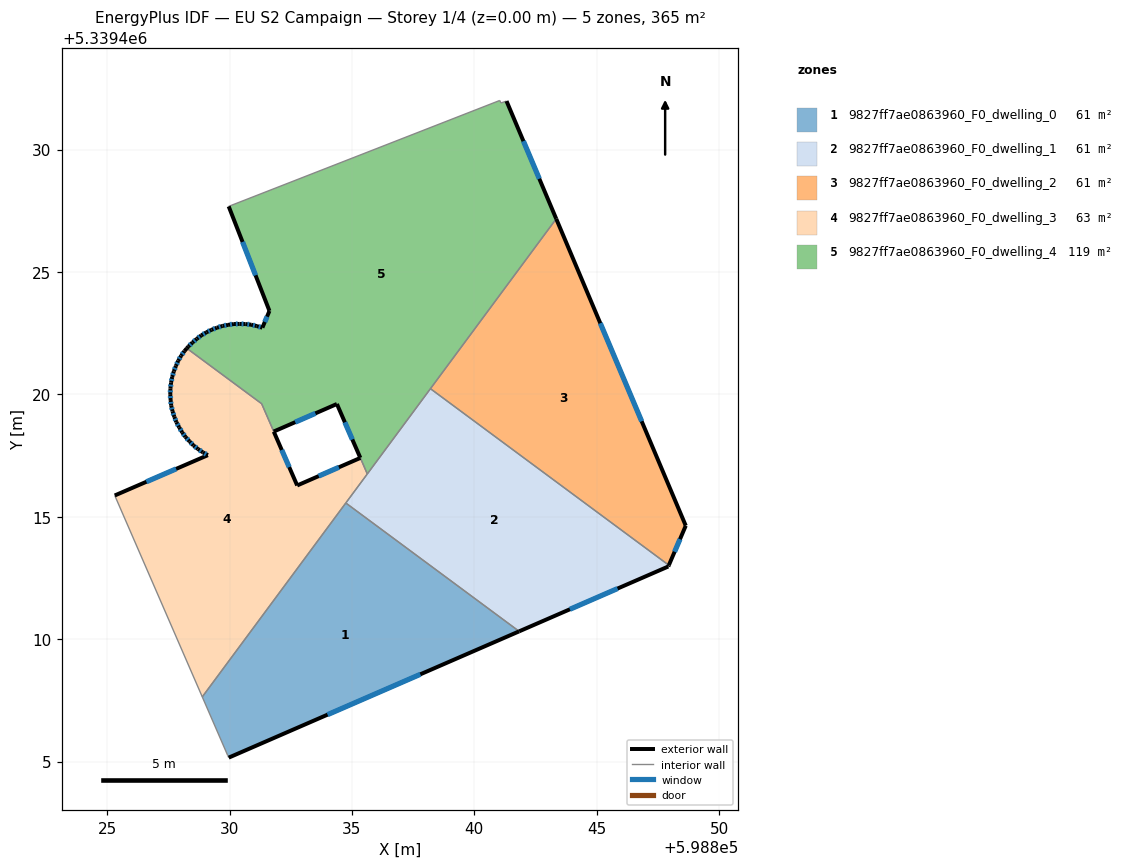
=== STOREY PLAN SPEC (per zone: floor XY polygon, exterior-wall plan segments, windows/doors) ===
zone 1: 9827ff7ae0863960_F0_dwelling_0  (60.9 m²)
  floor: (598841.83, 5339410.32) (598829.97, 5339405.16) (598829.93, 5339405.25) (598828.89, 5339407.64) (598834.75, 5339415.57)
  exterior wall: (598829.97, 5339405.16) – (598841.83, 5339410.32)  [12.9 m]
    window: (598834.00, 5339406.92) – (598837.79, 5339408.57)  [4.0 m²]
  interior walls: 4
zone 2: 9827ff7ae0863960_F0_dwelling_1  (60.9 m²)
  floor: (598847.94, 5339413.02) (598847.92, 5339412.97) (598841.83, 5339410.32) (598834.75, 5339415.57) (598838.21, 5339420.23)
  exterior wall: (598847.92, 5339412.97) – (598847.94, 5339413.02)  [0.1 m]
  exterior wall: (598841.83, 5339410.32) – (598847.92, 5339412.97)  [6.6 m]
    window: (598843.90, 5339411.22) – (598845.85, 5339412.07)  [2.0 m²]
  interior walls: 4
zone 3: 9827ff7ae0863960_F0_dwelling_2  (60.9 m²)
  floor: (598843.34, 5339427.17) (598848.64, 5339414.64) (598847.94, 5339413.02) (598838.21, 5339420.23)
  exterior wall: (598848.64, 5339414.64) – (598843.34, 5339427.17)  [13.6 m]
    window: (598846.83, 5339418.90) – (598845.14, 5339422.91)  [4.2 m²]
  exterior wall: (598847.94, 5339413.02) – (598848.64, 5339414.64)  [1.8 m]
    window: (598848.18, 5339413.57) – (598848.40, 5339414.09)  [0.5 m²]
  interior walls: 2
zone 4: 9827ff7ae0863960_F0_dwelling_3  (63.4 m²)
  floor: (598835.34, 5339417.41) (598835.63, 5339416.75) (598828.89, 5339407.64) (598825.31, 5339415.87) (598829.11, 5339417.52) (598828.91, 5339417.63) (598828.71, 5339417.77) (598828.53, 5339417.92) (598828.36, 5339418.08) (598828.20, 5339418.26) (598828.07, 5339418.45) (598827.94, 5339418.66) (598827.83, 5339418.87) (598827.74, 5339419.08) (598827.67, 5339419.31) (598827.62, 5339419.54) (598827.59, 5339419.77) (598827.58, 5339420.01) (598827.58, 5339420.24) (598827.61, 5339420.48) (598827.66, 5339420.71) (598827.72, 5339420.94) (598827.81, 5339421.16) (598827.91, 5339421.38) (598828.02, 5339421.58) (598828.16, 5339421.77) (598828.26, 5339421.88) (598831.31, 5339419.62) (598832.76, 5339416.28)
  exterior wall: (598828.07, 5339418.45) – (598828.20, 5339418.26)  [0.2 m]
    window: (598828.11, 5339418.39) – (598828.15, 5339418.33)  [0.1 m²]
  exterior wall: (598827.94, 5339418.66) – (598828.07, 5339418.45)  [0.2 m]
    window: (598827.98, 5339418.59) – (598828.02, 5339418.52)  [0.1 m²]
  exterior wall: (598827.83, 5339418.87) – (598827.94, 5339418.66)  [0.2 m]
    window: (598827.87, 5339418.79) – (598827.90, 5339418.73)  [0.1 m²]
  exterior wall: (598827.74, 5339419.08) – (598827.83, 5339418.87)  [0.2 m]
    window: (598827.77, 5339419.01) – (598827.80, 5339418.94)  [0.1 m²]
  exterior wall: (598827.67, 5339419.31) – (598827.74, 5339419.08)  [0.2 m]
    window: (598827.70, 5339419.23) – (598827.72, 5339419.16)  [0.1 m²]
  exterior wall: (598827.62, 5339419.54) – (598827.67, 5339419.31)  [0.2 m]
    window: (598827.64, 5339419.46) – (598827.65, 5339419.39)  [0.1 m²]
  exterior wall: (598827.59, 5339419.77) – (598827.62, 5339419.54)  [0.2 m]
    window: (598827.60, 5339419.69) – (598827.61, 5339419.62)  [0.1 m²]
  exterior wall: (598827.58, 5339420.01) – (598827.59, 5339419.77)  [0.2 m]
    window: (598827.58, 5339419.93) – (598827.59, 5339419.85)  [0.1 m²]
  exterior wall: (598827.58, 5339420.24) – (598827.58, 5339420.01)  [0.2 m]
    window: (598827.58, 5339420.16) – (598827.58, 5339420.09)  [0.1 m²]
  exterior wall: (598827.61, 5339420.48) – (598827.58, 5339420.24)  [0.2 m]
    window: (598827.60, 5339420.40) – (598827.59, 5339420.32)  [0.1 m²]
  exterior wall: (598827.66, 5339420.71) – (598827.61, 5339420.48)  [0.2 m]
    window: (598827.64, 5339420.63) – (598827.63, 5339420.56)  [0.1 m²]
  exterior wall: (598827.72, 5339420.94) – (598827.66, 5339420.71)  [0.2 m]
    window: (598827.70, 5339420.86) – (598827.68, 5339420.79)  [0.1 m²]
  exterior wall: (598827.81, 5339421.16) – (598827.72, 5339420.94)  [0.2 m]
    window: (598827.78, 5339421.09) – (598827.75, 5339421.02)  [0.1 m²]
  exterior wall: (598827.91, 5339421.38) – (598827.81, 5339421.16)  [0.2 m]
    window: (598827.87, 5339421.30) – (598827.84, 5339421.24)  [0.1 m²]
  exterior wall: (598828.02, 5339421.58) – (598827.91, 5339421.38)  [0.2 m]
    window: (598827.98, 5339421.51) – (598827.94, 5339421.44)  [0.1 m²]
  exterior wall: (598828.16, 5339421.77) – (598828.02, 5339421.58)  [0.2 m]
    window: (598828.11, 5339421.71) – (598828.07, 5339421.64)  [0.1 m²]
  exterior wall: (598828.26, 5339421.88) – (598828.16, 5339421.77)  [0.1 m]
  exterior wall: (598832.76, 5339416.28) – (598831.81, 5339418.48)  [2.4 m]
    window: (598832.44, 5339417.03) – (598832.13, 5339417.73)  [0.7 m²]
  exterior wall: (598835.34, 5339417.41) – (598832.76, 5339416.28)  [2.8 m]
    window: (598834.47, 5339417.02) – (598833.64, 5339416.66)  [0.9 m²]
  exterior wall: (598829.11, 5339417.52) – (598825.31, 5339415.87)  [4.1 m]
    window: (598827.82, 5339416.96) – (598826.60, 5339416.43)  [1.3 m²]
  exterior wall: (598828.91, 5339417.63) – (598829.11, 5339417.52)  [0.2 m]
    window: (598828.98, 5339417.59) – (598829.04, 5339417.56)  [0.1 m²]
  exterior wall: (598828.71, 5339417.77) – (598828.91, 5339417.63)  [0.2 m]
    window: (598828.78, 5339417.72) – (598828.84, 5339417.68)  [0.1 m²]
  exterior wall: (598828.53, 5339417.92) – (598828.71, 5339417.77)  [0.2 m]
    window: (598828.59, 5339417.87) – (598828.65, 5339417.82)  [0.1 m²]
  exterior wall: (598828.36, 5339418.08) – (598828.53, 5339417.92)  [0.2 m]
    window: (598828.42, 5339418.03) – (598828.47, 5339417.97)  [0.1 m²]
  exterior wall: (598828.20, 5339418.26) – (598828.36, 5339418.08)  [0.2 m]
    window: (598828.26, 5339418.20) – (598828.31, 5339418.14)  [0.1 m²]
  interior walls: 6
zone 5: 9827ff7ae0863960_F0_dwelling_4  (119.3 m²)
  floor: (598841.31, 5339431.98) (598843.34, 5339427.17) (598835.63, 5339416.75) (598834.39, 5339419.61) (598831.81, 5339418.48) (598831.31, 5339419.62) (598828.26, 5339421.88) (598828.31, 5339421.95) (598828.48, 5339422.12) (598828.66, 5339422.27) (598828.85, 5339422.41) (598829.06, 5339422.54) (598829.26, 5339422.64) (598829.48, 5339422.72) (598829.71, 5339422.80) (598829.94, 5339422.84) (598830.18, 5339422.88) (598830.41, 5339422.88) (598830.65, 5339422.87) (598830.88, 5339422.85) (598831.11, 5339422.79) (598831.34, 5339422.73) (598831.63, 5339423.41) (598829.96, 5339427.68) (598841.04, 5339432.01) (598841.09, 5339431.91)
  exterior wall: (598834.39, 5339419.61) – (598835.34, 5339417.41)  [2.4 m]
    window: (598834.71, 5339418.86) – (598835.02, 5339418.16)  [0.7 m²]
  exterior wall: (598831.81, 5339418.48) – (598834.39, 5339419.61)  [2.8 m]
    window: (598832.68, 5339418.87) – (598833.51, 5339419.23)  [0.9 m²]
  exterior wall: (598828.31, 5339421.95) – (598828.26, 5339421.88)  [0.1 m]
  exterior wall: (598828.48, 5339422.12) – (598828.31, 5339421.95)  [0.2 m]
    window: (598828.43, 5339422.06) – (598828.37, 5339422.01)  [0.1 m²]
  exterior wall: (598828.66, 5339422.27) – (598828.48, 5339422.12)  [0.2 m]
    window: (598828.60, 5339422.22) – (598828.54, 5339422.17)  [0.1 m²]
  exterior wall: (598828.85, 5339422.41) – (598828.66, 5339422.27)  [0.2 m]
    window: (598828.78, 5339422.36) – (598828.72, 5339422.32)  [0.1 m²]
  exterior wall: (598829.06, 5339422.54) – (598828.85, 5339422.41)  [0.2 m]
    window: (598828.98, 5339422.49) – (598828.92, 5339422.45)  [0.1 m²]
  exterior wall: (598829.26, 5339422.64) – (598829.06, 5339422.54)  [0.2 m]
    window: (598829.19, 5339422.60) – (598829.13, 5339422.57)  [0.1 m²]
  exterior wall: (598829.48, 5339422.72) – (598829.26, 5339422.64)  [0.2 m]
    window: (598829.41, 5339422.69) – (598829.34, 5339422.67)  [0.1 m²]
  exterior wall: (598829.71, 5339422.80) – (598829.48, 5339422.72)  [0.2 m]
    window: (598829.63, 5339422.77) – (598829.56, 5339422.75)  [0.1 m²]
  exterior wall: (598829.94, 5339422.84) – (598829.71, 5339422.80)  [0.2 m]
    window: (598829.86, 5339422.83) – (598829.79, 5339422.81)  [0.1 m²]
  exterior wall: (598830.18, 5339422.88) – (598829.94, 5339422.84)  [0.2 m]
    window: (598830.10, 5339422.86) – (598830.02, 5339422.85)  [0.1 m²]
  exterior wall: (598830.41, 5339422.88) – (598830.18, 5339422.88)  [0.2 m]
    window: (598830.33, 5339422.88) – (598830.26, 5339422.88)  [0.1 m²]
  exterior wall: (598830.65, 5339422.87) – (598830.41, 5339422.88)  [0.2 m]
    window: (598830.57, 5339422.88) – (598830.49, 5339422.88)  [0.1 m²]
  exterior wall: (598830.88, 5339422.85) – (598830.65, 5339422.87)  [0.2 m]
    window: (598830.80, 5339422.86) – (598830.73, 5339422.87)  [0.1 m²]
  exterior wall: (598831.11, 5339422.79) – (598830.88, 5339422.85)  [0.2 m]
    window: (598831.03, 5339422.81) – (598830.96, 5339422.83)  [0.1 m²]
  exterior wall: (598831.34, 5339422.73) – (598831.11, 5339422.79)  [0.2 m]
    window: (598831.26, 5339422.75) – (598831.19, 5339422.77)  [0.1 m²]
  exterior wall: (598831.63, 5339423.41) – (598831.34, 5339422.73)  [0.7 m]
    window: (598831.53, 5339423.18) – (598831.44, 5339422.96)  [0.2 m²]
  exterior wall: (598829.96, 5339427.68) – (598831.63, 5339423.41)  [4.6 m]
    window: (598830.53, 5339426.23) – (598831.06, 5339424.86)  [1.4 m²]
  exterior wall: (598843.34, 5339427.17) – (598841.31, 5339431.98)  [5.2 m]
    window: (598842.65, 5339428.81) – (598842.00, 5339430.35)  [1.6 m²]
  interior walls: 8

=== DERIVED (storey summary) ===
Building: EU S2 Campaign
Storey: 1 of 4  (floor level z = 0.00 m)
Storey gross floor area: 365.5 m²
Zones on this storey: 5
  - 9827ff7ae0863960_F0_dwelling_0: floor 60.9 m²; exterior wall 12.9 m (38.8 m²); 1 window(s) 4.0 m²; WWR 10.2%
  - 9827ff7ae0863960_F0_dwelling_1: floor 60.9 m²; exterior wall 6.7 m (20.1 m²); 1 window(s) 2.0 m²; WWR 10.1%
  - 9827ff7ae0863960_F0_dwelling_2: floor 60.9 m²; exterior wall 15.4 m (46.1 m²); 2 window(s) 4.7 m²; WWR 10.2%
  - 9827ff7ae0863960_F0_dwelling_3: floor 63.4 m²; exterior wall 14.5 m (43.4 m²); 24 window(s) 4.4 m²; WWR 10.1%
  - 9827ff7ae0863960_F0_dwelling_4: floor 119.3 m²; exterior wall 19.2 m (57.5 m²); 19 window(s) 5.8 m²; WWR 10.2%
Zone adjacency (shared interzone walls):
  - 9827ff7ae0863960_F0_dwelling_0 ↔ 9827ff7ae0863960_F0_dwelling_1
  - 9827ff7ae0863960_F0_dwelling_0 ↔ 9827ff7ae0863960_F0_dwelling_3
  - 9827ff7ae0863960_F0_dwelling_1 ↔ 9827ff7ae0863960_F0_dwelling_2
  - 9827ff7ae0863960_F0_dwelling_1 ↔ 9827ff7ae0863960_F0_dwelling_3
  - 9827ff7ae0863960_F0_dwelling_1 ↔ 9827ff7ae0863960_F0_dwelling_4
  - 9827ff7ae0863960_F0_dwelling_2 ↔ 9827ff7ae0863960_F0_dwelling_4
  - 9827ff7ae0863960_F0_dwelling_3 ↔ 9827ff7ae0863960_F0_dwelling_4